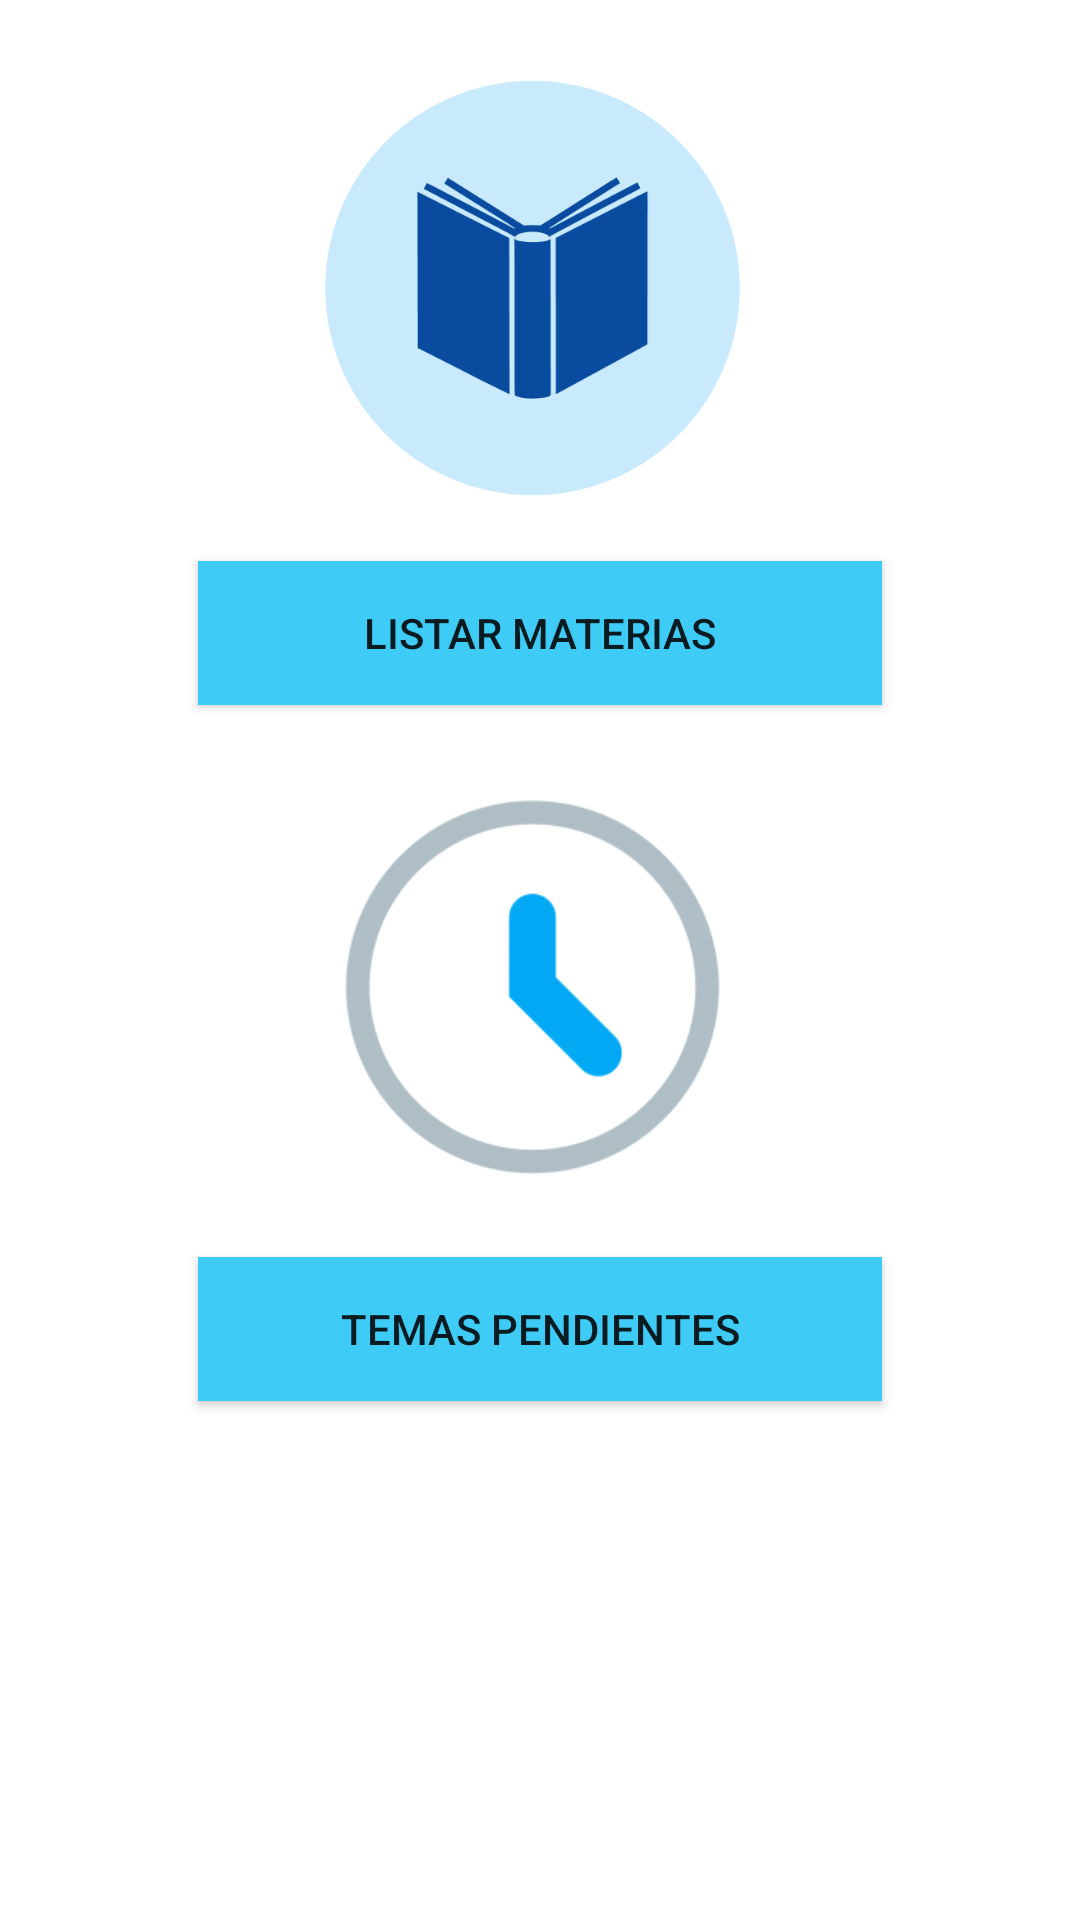

Produce the Android XML layout that renders to this screen, including the resource entries it uses.
<!-- AndroidManifest.xml: application theme Theme.Bitacora -->
<!-- res/layout/activity_menu_materias_principal.xml -->
<?xml version="1.0" encoding="utf-8"?>
<RelativeLayout xmlns:android="http://schemas.android.com/apk/res/android"
    xmlns:tools="http://schemas.android.com/tools"
    android:layout_width="match_parent"
    android:layout_height="match_parent"
    android:paddingLeft="@dimen/activity_horizontal_margin"
    android:paddingTop="@dimen/activity_vertical_margin"
    android:paddingRight="@dimen/activity_horizontal_margin"
    android:paddingBottom="@dimen/activity_vertical_margin"
    android:visibility="visible"
    tools:context=".activities.MenuMateriaPrincipalActivity">

    <ImageView
        android:id="@+id/imageView1"
        android:layout_width="300dp"
        android:layout_height="140dp"
        android:layout_marginLeft="45dp"
        android:layout_marginTop="10dp"
        android:layout_marginRight="50dp"
        android:src="@drawable/materias" />

    <Button
        android:id="@+id/button1"
        android:layout_width="280dp"
        android:layout_height="wrap_content"
        android:layout_below="@+id/imageView1"
        android:layout_centerVertical="true"
        android:layout_marginTop="21dp"
        android:layout_marginLeft="50dp"
        android:layout_marginRight="50dp"
        android:background="@color/celeste"
        android:onClick="lanzarVistaListarMateria"
        android:text="@string/listarMaterias" />

    <ImageView
        android:id="@+id/imageView2"
        android:layout_width="300dp"
        android:layout_height="140dp"
        android:layout_below="@+id/button1"
        android:layout_marginLeft="45dp"
        android:layout_marginTop="26dp"
        android:layout_marginRight="50dp"
        android:src="@drawable/pendiente" />

    <Button
        android:id="@+id/button2"
        android:layout_width="280dp"
        android:layout_height="wrap_content"
        android:layout_below="@+id/imageView2"
        android:layout_centerVertical="true"
        android:layout_marginLeft="50dp"
        android:layout_marginTop="18dp"
        android:layout_marginRight="50dp"
        android:background="@color/celeste"
        android:onClick="lanzarVistaTemasPendientes"
        android:text="@string/temasPendientes" />

    <ImageView
        android:id="@+id/imageView3"
        android:layout_width="280dp"
        android:layout_height="120dp"
        android:layout_below="@+id/button2"
        android:layout_marginLeft="50dp"
        android:layout_marginTop="20dp"
        android:layout_marginRight="50dp"
        android:src="@drawable/ic_perfil" />

    <Button
        android:id="@+id/button3"
        android:layout_width="280dp"
        android:layout_height="wrap_content"
        android:layout_below="@+id/imageView3"
        android:layout_centerVertical="true"
        android:layout_marginLeft="50dp"
        android:layout_marginTop="24dp"
        android:layout_marginRight="50dp"
        android:background="@color/celeste"
        android:onClick="lanzarVistaVerPerfil"
        android:text="@string/verPerfil" />

</RelativeLayout>
<!-- resources referenced by this layout -->
<resources>
  <color name="celeste">#3ECCF6</color>
  <dimen name="activity_horizontal_margin">16dp</dimen>
  <dimen name="activity_vertical_margin">16dp</dimen>
  <!-- drawable materias: png bitmap (drawable, 8454 bytes) -->
  <!-- drawable pendiente: png bitmap (drawable, 13894 bytes) -->
  <string name="listarMaterias">Listar Materias</string>
  <string name="temasPendientes">Temas Pendientes</string>
  <string name="verPerfil">Ver Perfil</string>
  <style name="Theme.Bitacora" parent="Theme.MaterialComponents.DayNight.DarkActionBar">
          
  
          <item name="colorPrimary">@color/celeste</item>
          <item name="colorPrimaryVariant">@color/purple_700</item>
          <item name="colorOnPrimary">@color/purple_700</item>
          
          <item name="colorSecondary">@color/teal_200</item>
          <item name="colorSecondaryVariant">@color/teal_700</item>
          <item name="colorOnSecondary">@color/black</item>
          
          <item name="android:statusBarColor" tools:targetApi="l">?attr/colorPrimaryVariant</item>
          
      </style>
  <color name="purple_700">#FF3700B3</color>
  <color name="teal_200">#FF03DAC5</color>
  <color name="teal_700">#FF018786</color>
  <color name="black">#FF000000</color>
</resources>
